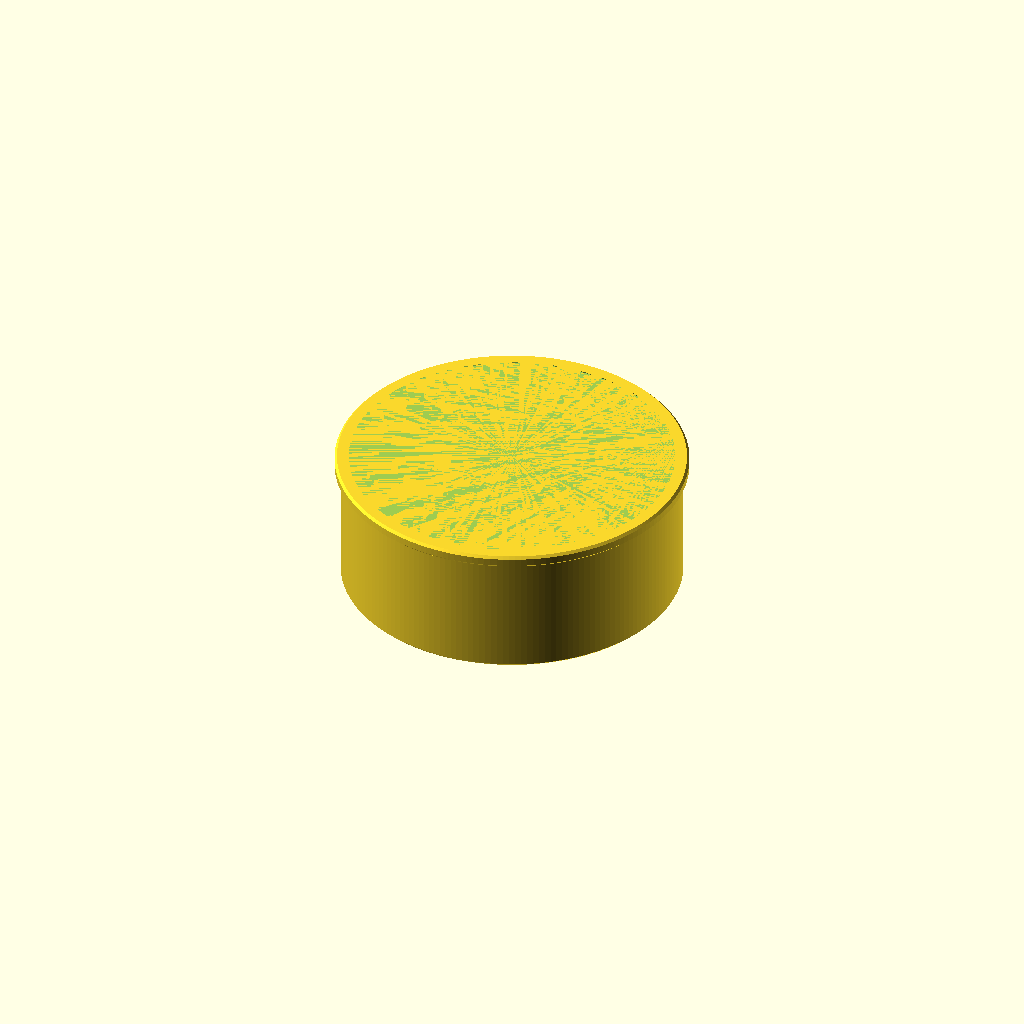
Cell 1 — every parameter at its default value.
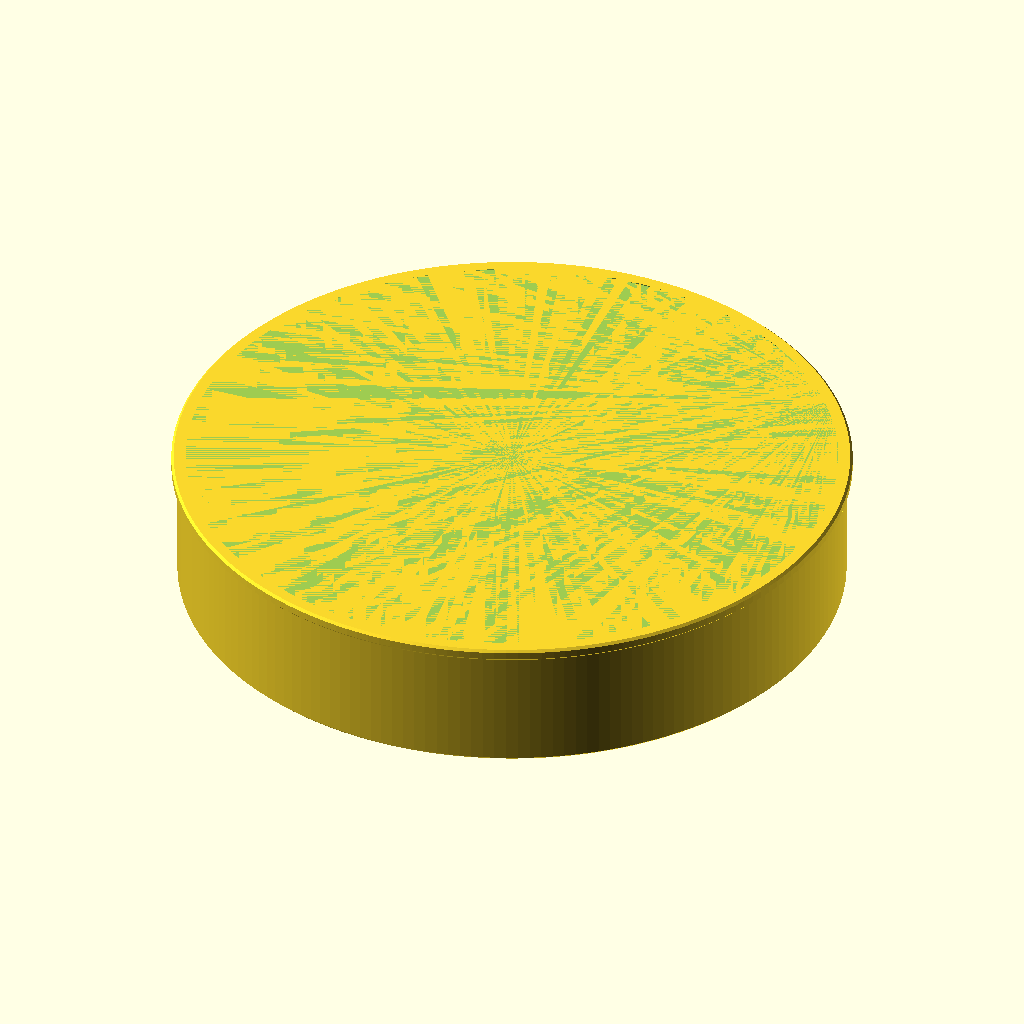
Cell 2 — d_nominal set to 320, the other parameters unchanged.
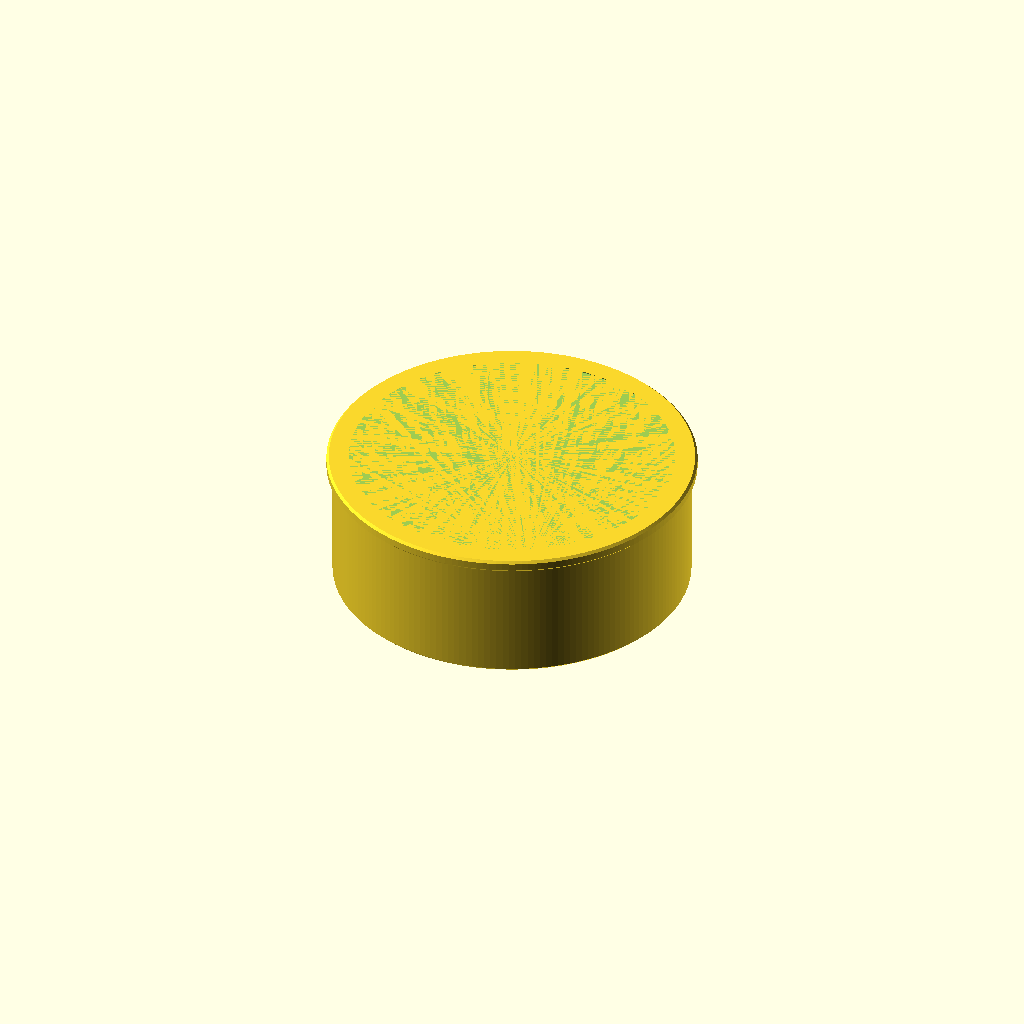
Cell 3: the same model with wall = 8.
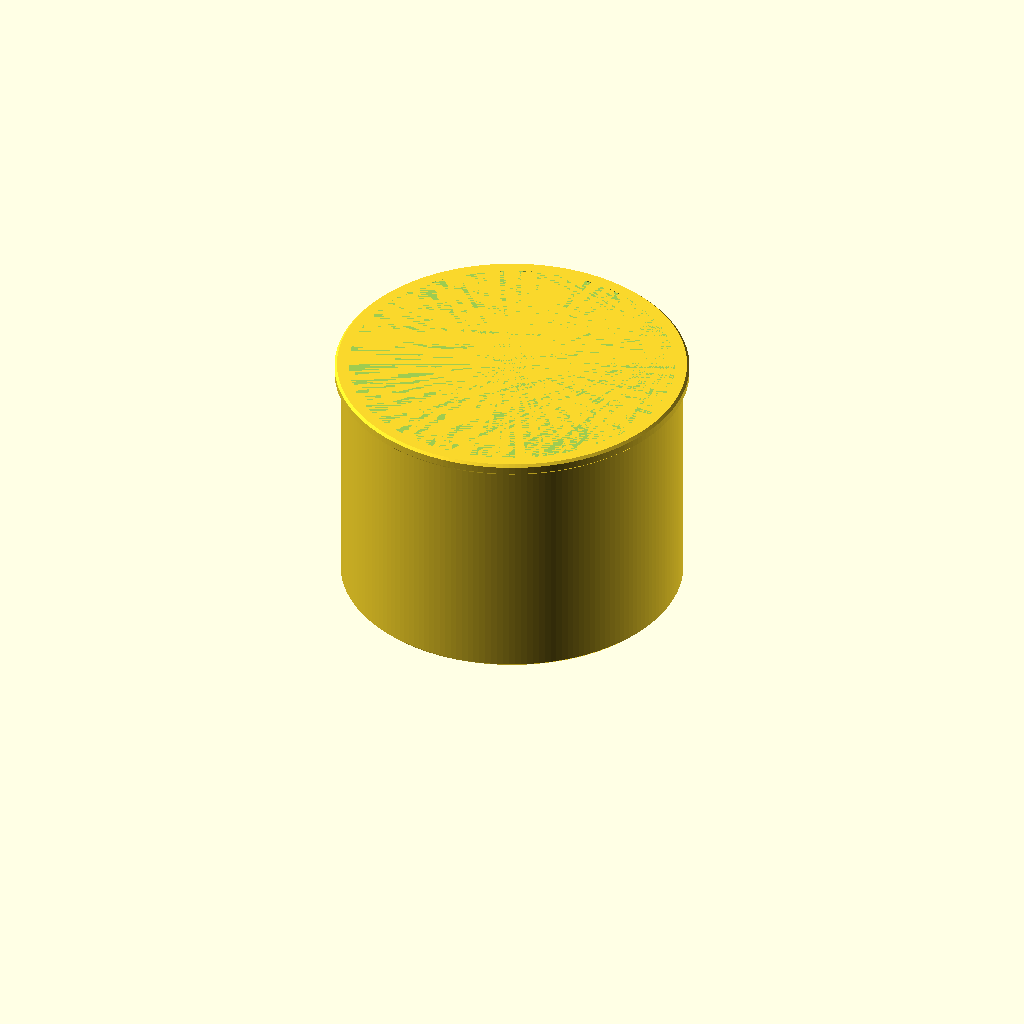
Cell 4: the same model with cap_depth = 110.
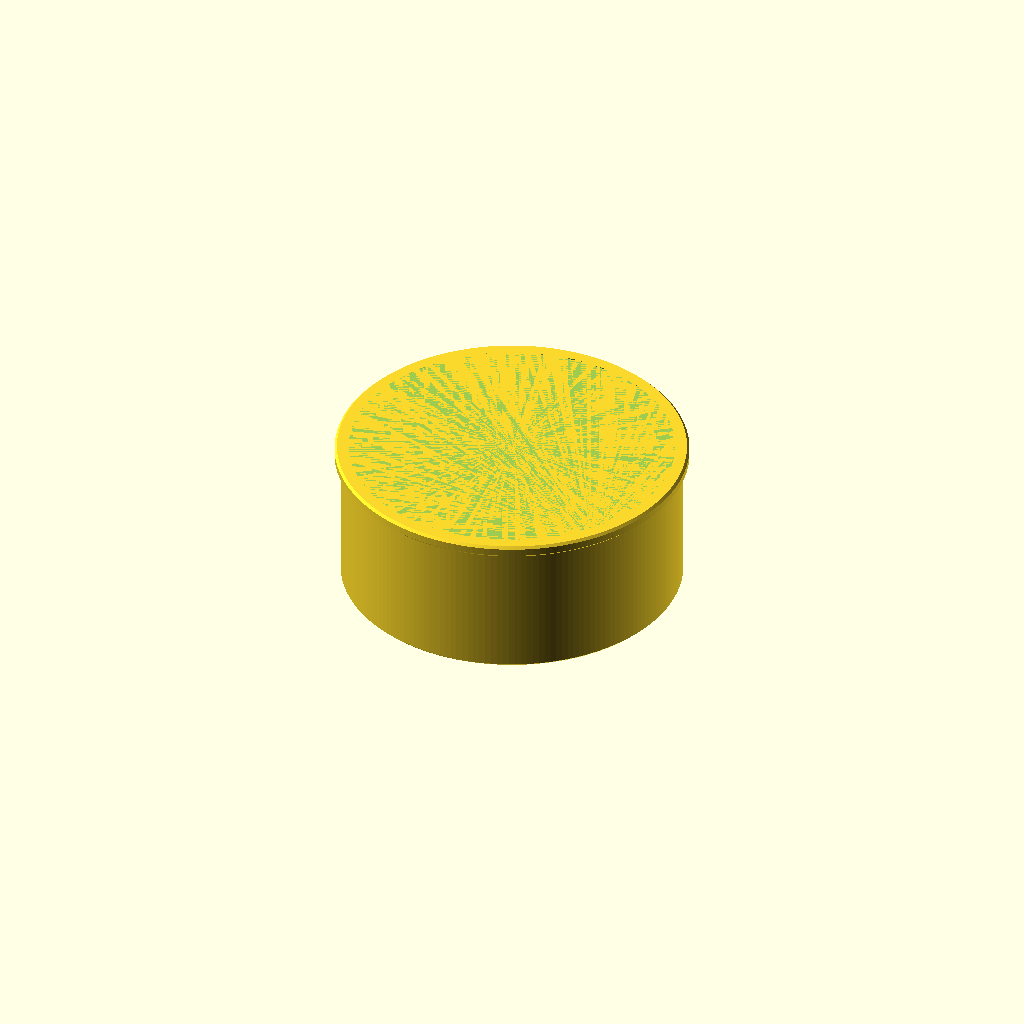
Cell 5: top_thickness = 12 (everything else at default).
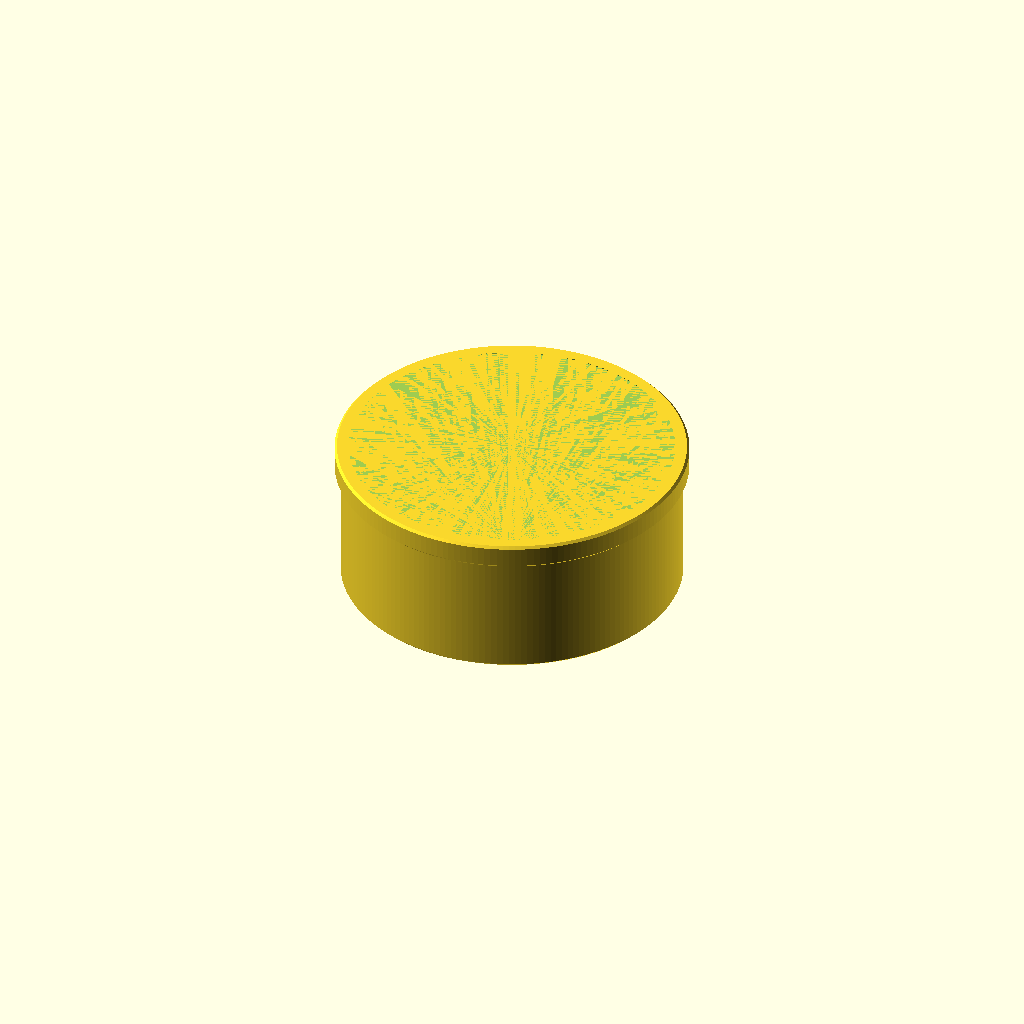
Cell 6: the same model with lip_height = 12.
All cells are drawn from one camera (rotation 55°, 0°, 25°, orthographic, colour scheme Cornfield), so only the parameter changes between them.
The OpenSCAD source (additional_study/matched_effort/results/direct_repair/scad/ht_pipe__HT_160_cap.scad):
$fn=180;

// HT 160 cap (approximation)
// Dimensions in mm
d_nominal = 160;          // nominal pipe OD
wall = 4.0;               // cap wall thickness
cap_depth = 55;           // insertion depth
top_thickness = 6.0;      // closed end thickness
lip_height = 6.0;         // small outer lip height
lip_extra = 3.0;          // lip radial extra beyond body OD
chamfer = 1.2;            // edge chamfer size

// Derived
od_body = d_nominal + 2*wall;     // outer diameter of cap body
id_body = d_nominal;              // inner diameter (fits pipe OD)
h_total = cap_depth + top_thickness + lip_height;

module chamfered_cylinder(d, h, c=1.0){
    // Simple chamfer on top and bottom edges using hull of two cylinders
    // c is chamfer size
    if (c <= 0) {
        cylinder(d=d, h=h);
    } else {
        hull() {
            translate([0,0,0]) cylinder(d=d-2*c, h=0.01);
            translate([0,0,c]) cylinder(d=d, h=h-2*c);
            translate([0,0,h-0.01]) cylinder(d=d-2*c, h=0.01);
        }
    }
}

module ht160_cap(){
    difference(){
        union(){
            // Main outer body (closed end included)
            chamfered_cylinder(d=od_body, h=cap_depth + top_thickness, c=chamfer);

            // Outer lip near opening
            translate([0,0,cap_depth + top_thickness])
                chamfered_cylinder(d=od_body + 2*lip_extra, h=lip_height, c=chamfer);
        }

        // Hollow interior (leave top_thickness at closed end)
        translate([0,0,0])
            cylinder(d=id_body, h=cap_depth);

        // Slight lead-in chamfer at opening (inside)
        translate([0,0,cap_depth-2.0])
            cylinder(d1=id_body, d2=id_body+3.0, h=2.0);

        // Small relief at very opening to avoid sharp edge
        translate([0,0,cap_depth + top_thickness + lip_height - 1.2])
            cylinder(d1=id_body+2.0, d2=id_body, h=1.2);
    }
}

ht160_cap();
Parameter table extracted from the source (name, type, default, range or options):
d_nominal: number, default 160
wall: number, default 4
cap_depth: number, default 55
top_thickness: number, default 6
lip_height: number, default 6
lip_extra: number, default 3
chamfer: number, default 1.2
